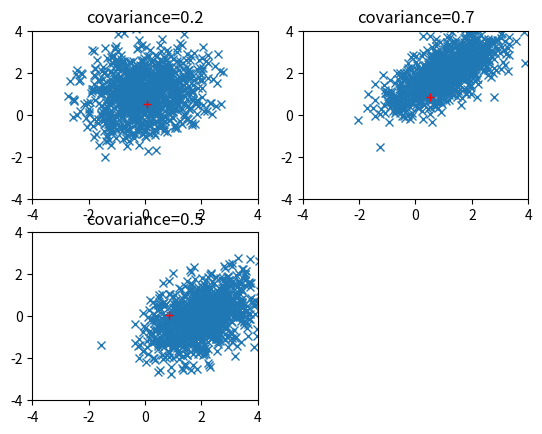

This figure's Python source:
import matplotlib.pyplot as plt
import numpy as np


"""
Set mean values and a covariance matrix, 
and generate sample points. 
"""
feature_vectors_dimension = 3
sample_number = 1000

mean = np.array([0.0, 1.0, 2.0])
cov = np.array([
    [1.0, 0.2, 0.5],
    [0.2, 1.0, 0.7],
    [0.5, 0.7, 1.0]])

data_matrix = np.random.multivariate_normal(mean, cov, 1)

for i in range(1, sample_number):
    data = np.random.multivariate_normal(mean, cov, 1)
    data_matrix = np.vstack((data_matrix, data))


"""
Calculate a autocorrelation matrix from the generated sample
points, and its eigen values and eigen vectors.
"""

# Get eigen values w[] and eigen vectors v[][]
autocorrelation_matrix = np.dot(data_matrix.T, data_matrix) / sample_number
w, v = np.linalg.eig(autocorrelation_matrix)
print('autocorrelation matrix:\n{}'.format(autocorrelation_matrix))
print('w = {}'.format(w))
print('v = {}'.format(v))
print('vT = {}'.format(v.T))

# eigen vectors corresponding to w[0], w[1] and w[2]
print('v0 = {}'.format(v[:,0]))
print('v1 = {}'.format(v[:,1]))
print('v2 = {}'.format(v[:,2]))

fig = plt.figure()
ax1 = fig.add_subplot(221)
ax1.plot(data_matrix[:,0], data_matrix[:,1], 'x')
ax1.plot(v[:,0][0], v[:,0][1], 'r+')
plt.title("covariance=0.2")
plt.xlim(-4, 4)
plt.ylim(-4, 4)
ax1 = fig.add_subplot(222)
ax1.plot(data_matrix[:,1], data_matrix[:,2], 'x')
ax1.plot(v[:,0][1], v[:,0][2], 'r+')
plt.title("covariance=0.7")
plt.xlim(-4, 4)
plt.ylim(-4, 4)
ax1 = fig.add_subplot(223)
ax1.plot(data_matrix[:,2], data_matrix[:,0], 'x')
ax1.plot(v[:,0][2], v[:,0][0], 'r+')
plt.title("covariance=0.5")
plt.xlim(-4, 4)
plt.ylim(-4, 4)

plt.show()





